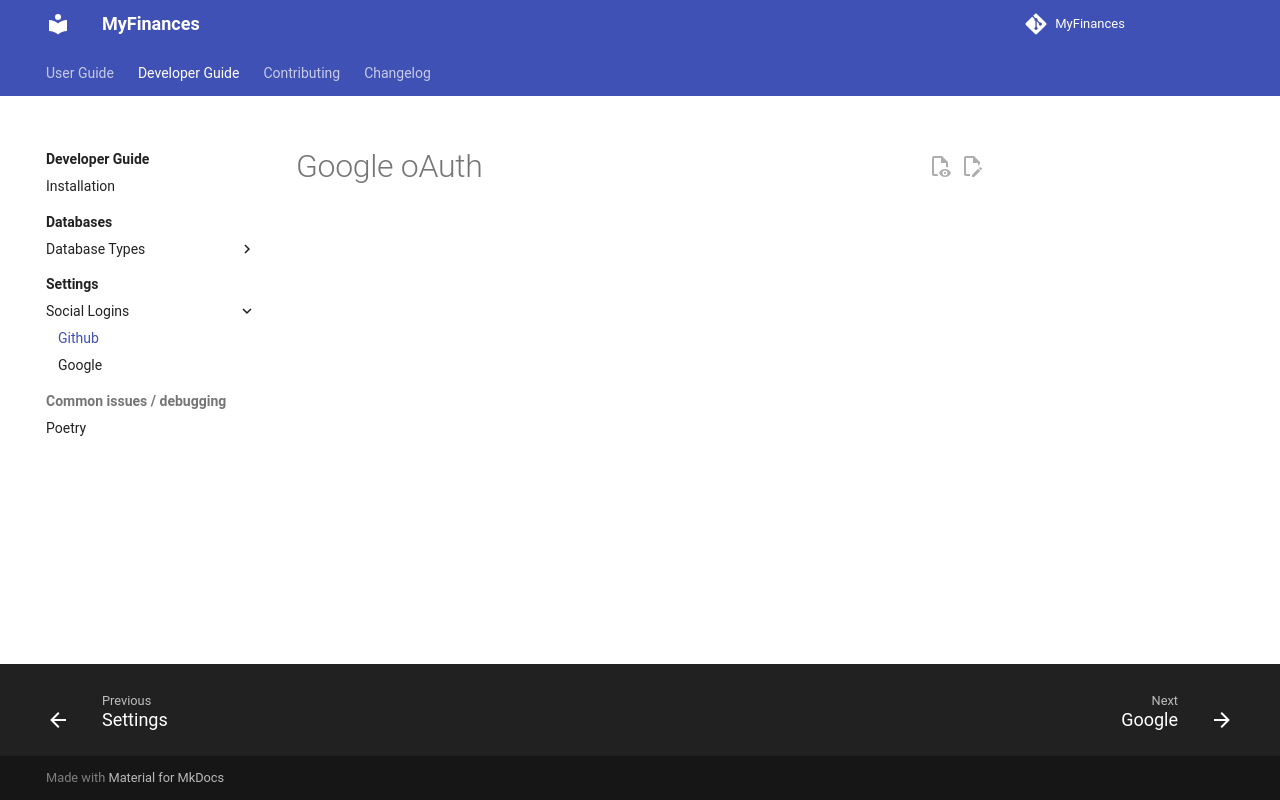

repository: TreyWW/MyFinances · page: getting-started/settings/social-login/github/index.html · generator: mkdocs

# Google oAuth
